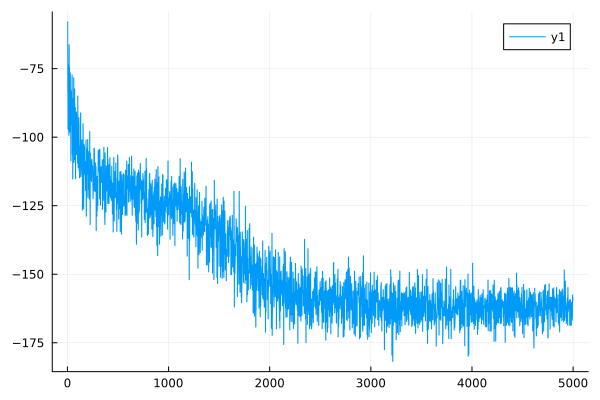

Source data for this figure (header and first rows):
0	-58.224363167035456
1	-58.09
2	-58.02
3	-57.98
4	-83.43
5	-83.26
6	-97.07
7	-96.97
8	-73.53
9	-73.42
10	-82.99
11	-82.9
12	-97.45
13	-97.27
14	-99.33
15	-99.18
16	-66.31
17	-66.22
18	-76.11
19	-76.02
20	-74.54
21	-74.45
22	-98.17
23	-98.03
24	-94.56
25	-94.42
26	-81.6
27	-81.51
28	-76.75
29	-76.64
30	-84.36
31	-84.23
32	-91.83
33	-91.7
34	-108.6
35	-108.4
36	-91.46
37	-91.38
38	-95.46
39	-95.29
40	-83.14
41	-83.03
42	-89.24
43	-89.04
44	-93.38
45	-93.33
46	-77.4
47	-77.3
48	-106.4
49	-106.2
50	-87.63
51	-87.59
52	-115.3
53	-115.1
54	-86.07
55	-85.92
56	-99.34
57	-99.2
58	-104.8
59	-104.6
60	-89.03
... 4,939 more rows
